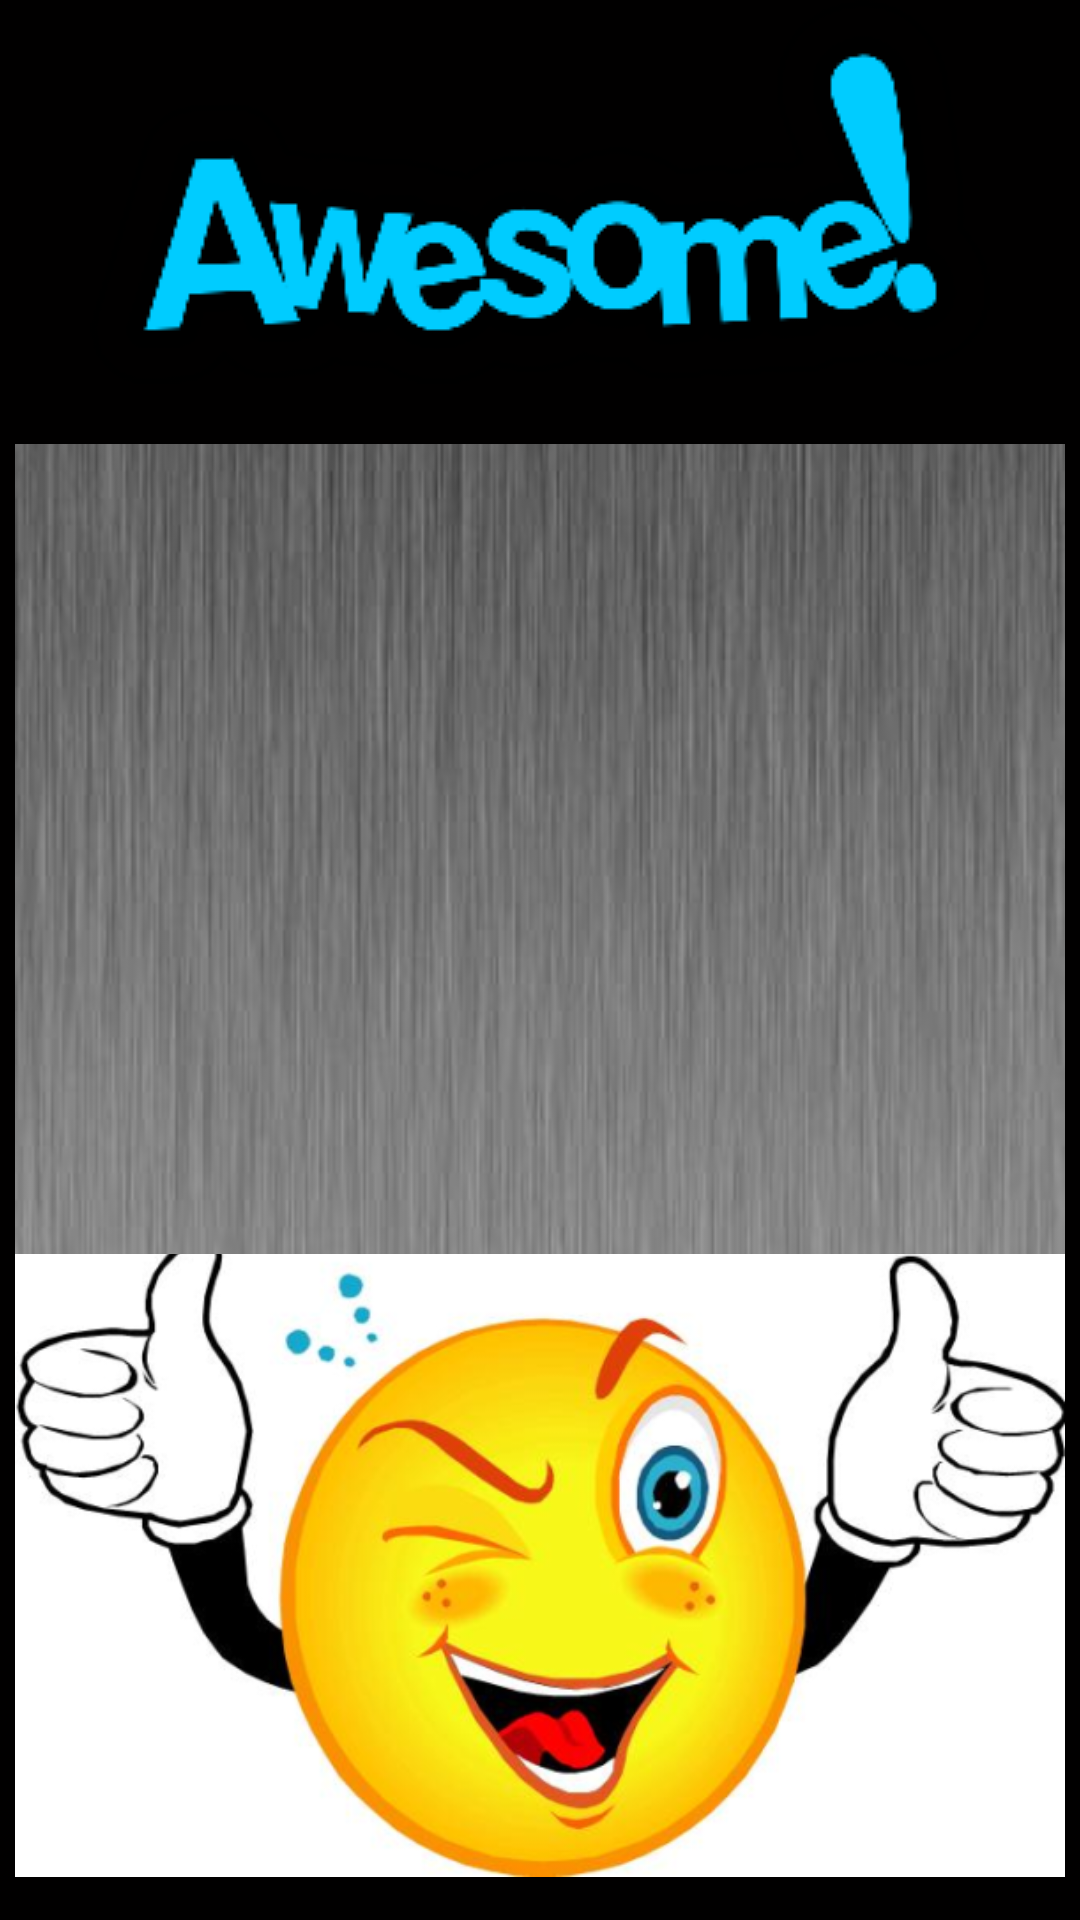

Reconstruct the res/layout file that produces this screen, plus the resources it refers to.
<!-- AndroidManifest.xml: application theme android:Theme.NoTitleBar -->
<!-- res/layout/superpb.xml -->
<?xml version="1.0" encoding="utf-8"?>
    <RelativeLayout xmlns:android="http://schemas.android.com/apk/res/android"
        android:layout_width="fill_parent"
        android:layout_height="fill_parent"
        android:background="#092e1707" >

        <ImageView
            android:id="@+id/ivSuccess"
            android:layout_width="fill_parent"
            android:layout_height="wrap_content"
            android:layout_alignParentBottom="true"
            android:padding="5dip"
            android:src="@drawable/iv_thumbsup" 
            android:layout_marginTop="-30dip"
            android:layout_marginBottom="-5dip"/>

        <ImageView
            android:id="@+id/tvSuccess"
            android:layout_width="match_parent"
            android:layout_height="wrap_content"
            android:src="@drawable/b_awesome" />

        <LinearLayout
            android:id="@+id/linearLayout1"
            android:layout_width="match_parent"
            android:layout_height="wrap_content"
            android:layout_above="@+id/ivSuccess"
            android:layout_below="@+id/button1"
            android:layout_margin="5dip"
            android:background="@drawable/superb_answer_box"
            android:gravity="center" >

            <TextView
                android:id="@+id/ivSuccessAnswerBox"
                android:layout_width="wrap_content"
                android:layout_height="wrap_content"
                android:gravity="center"
                android:textColor="#000000" />
        </LinearLayout>

        <ImageView
            android:id="@+id/button1"
            android:layout_width="wrap_content"
            android:layout_height="wrap_content"
            android:layout_alignParentLeft="true"
            android:layout_below="@+id/tvSuccess"
            android:layout_marginTop="5dp"
            android:background="@drawable/done"
            android:padding="5dp"
            android:visibility="invisible" />

        <ImageView
            android:id="@+id/button2"
            android:layout_width="wrap_content"
            android:layout_height="wrap_content"
            android:layout_above="@+id/linearLayout1"
            android:layout_marginLeft="15dp"
            android:layout_toRightOf="@+id/button1"
            android:background="@drawable/done"
            android:padding="5dp"
            android:visibility="invisible" />

        <ImageView
            android:id="@+id/button3"
            android:layout_width="wrap_content"
            android:layout_height="wrap_content"
            android:layout_above="@+id/linearLayout1"
            android:layout_centerHorizontal="true"
            android:background="@drawable/done"
            android:visibility="invisible" />

        <ImageView
            android:id="@+id/button4"
            android:layout_width="wrap_content"
            android:layout_height="wrap_content"
            android:layout_alignTop="@+id/button5"
            android:layout_marginRight="16dp"
            android:layout_toLeftOf="@+id/button5"
            android:background="@drawable/done"
            android:padding="5dp"
            android:visibility="invisible" />

        <ImageView
            android:id="@+id/button5"
            android:layout_width="wrap_content"
            android:layout_height="wrap_content"
            android:layout_above="@+id/linearLayout1"
            android:layout_alignParentRight="true"
            android:background="@drawable/done"
            android:padding="5dp"
            android:visibility="invisible" />
         <Button
                android:id="@+id/bpointSuperpb"
                android:layout_width="50dp"
                android:layout_height="wrap_content"
                android:visibility="invisible"
                android:layout_centerHorizontal="true"
                android:layout_centerVertical="true"/>
    </RelativeLayout>

<!-- resources referenced by this layout -->
<resources>
  <!-- drawable b_awesome: png bitmap (drawable, 11490 bytes) -->
  <!-- drawable iv_thumbsup: png bitmap (drawable-hdpi, 193427 bytes) -->
  <!-- drawable superb_answer_box: png bitmap (drawable-hdpi, 82520 bytes) -->
</resources>
